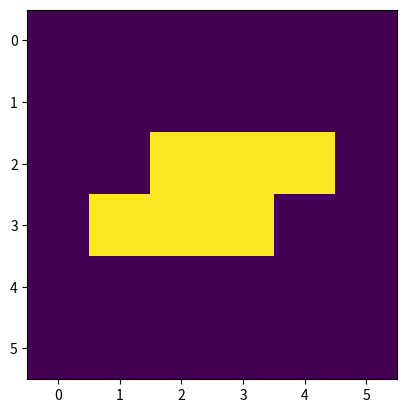

The matplotlib source for this figure:
%matplotlib notebook
import numpy as np
import matplotlib.pyplot as plt
from matplotlib.animation import FuncAnimation

n = 6
#initialising for toad design generation
board = np.array([[0,0,0,0,0,0],
                  [0,0,0,0,0,0],
                  [0,0,1,1,1,0],
                  [0,1,1,1,0,0],
                  [0,0,0,0,0,0],
                  [0,0,0,0,0,0]])

fig, ax = plt.subplots()
im = plt.imshow(board, animated = True)

def animate(i):
    global board,n
    nbr = np.zeros((n,n))
    for i in range (n):
         for j in range(n):
            for k in range(-1,2):
                for l in range (-1,2):
                        if(k==0 and l ==0):
                            continue
                        if((i+k)<0 or (i+k)==np.shape(board)[0]):
                            continue
                        if((j+l)<0 or (j+l)== n):
                            continue
                        if(board[i+k][j+l]==1):
                            nbr[i][j]+=1
                        
    for p in range(n):
        for q in range(n):
            if(nbr[p][q]==3):
                board[p][q] = 1
            elif(nbr[p][q]==2 and board[p][q]==1):
                board[p][q] = 1
            else:
                board[p][q] = 0          
             
       
    
    im.set_array(board)
    return im,

animation = FuncAnimation(fig, animate,frames = 200, blit = True)
plt.show()

